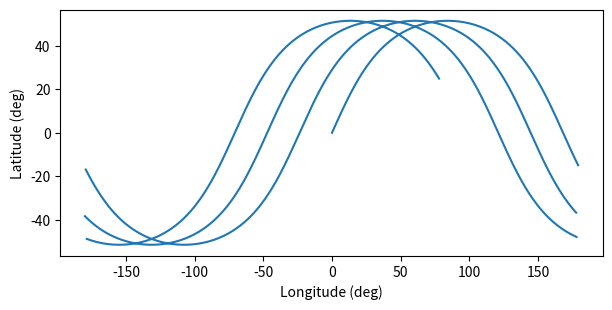

Recreate this plot in Python.
# Example 15.4: orbit with the J2 bulge and its ground track
import numpy as np
import matplotlib.pyplot as plt
from scipy.integrate import solve_ivp

MU, RE = 3.986004418e14, 6378137.0  # WGS 84 GM m^3/s^2, radius m
J2, W_E = 1.08263e-3, 7.292115e-5   # oblateness, Earth spin rad/s
a, inc = RE + 420e3, np.radians(51.64)   # circular orbit, ISS-like


def rhs(t, s):
    r, v = s[:3], s[3:]
    rn = np.linalg.norm(r)
    z2 = 5 * (r[2] / rn)**2
    k = 1.5 * J2 * MU * RE**2 / rn**5
    acc = -MU * r / rn**3 + k * r * (z2 - [1, 1, 3])
    return np.concatenate([v, acc])


v0 = np.sqrt(MU / a)
s0 = [a, 0, 0, 0, v0 * np.cos(inc), v0 * np.sin(inc)]
T = 2 * np.pi * np.sqrt(a**3 / MU)            # period, s
sol = solve_ivp(rhs, (0, 86400), s0, rtol=1e-10, atol=1e-6,
                t_eval=np.arange(0, 86401, 20.0))
x, y, z = sol.y[:3]
lat = np.degrees(np.arcsin(z / np.linalg.norm(sol.y[:3], axis=0)))
lon = np.degrees(np.arctan2(y, x) - W_E * sol.t)
lon = (lon + 180) % 360 - 180                 # wrap to -180..180
hx, hy, _ = np.cross(sol.y[:3].T, sol.y[3:].T)[-1]
raan = np.degrees(np.arctan2(hx, -hy))        # node after 1 day
rate = -1.5 * 2 * np.pi / T * J2 * (RE / a)**2 * np.cos(inc) * 86400
print(f'Period {T / 60:.2f} min, {86400 / T:.2f} orbits per day')
print(f'Node drift in 1 day: {raan:.3f} deg '
      f'(theory {np.degrees(rate):.3f} deg)')
lon[np.abs(np.diff(lon, append=lon[-1])) > 180] = np.nan
plt.figure(figsize=(7, 3.2))
plt.plot(lon[:950], lat[:950])                # first 5.3 h
plt.xlabel('Longitude (deg)')
plt.ylabel('Latitude (deg)')
plt.show()
